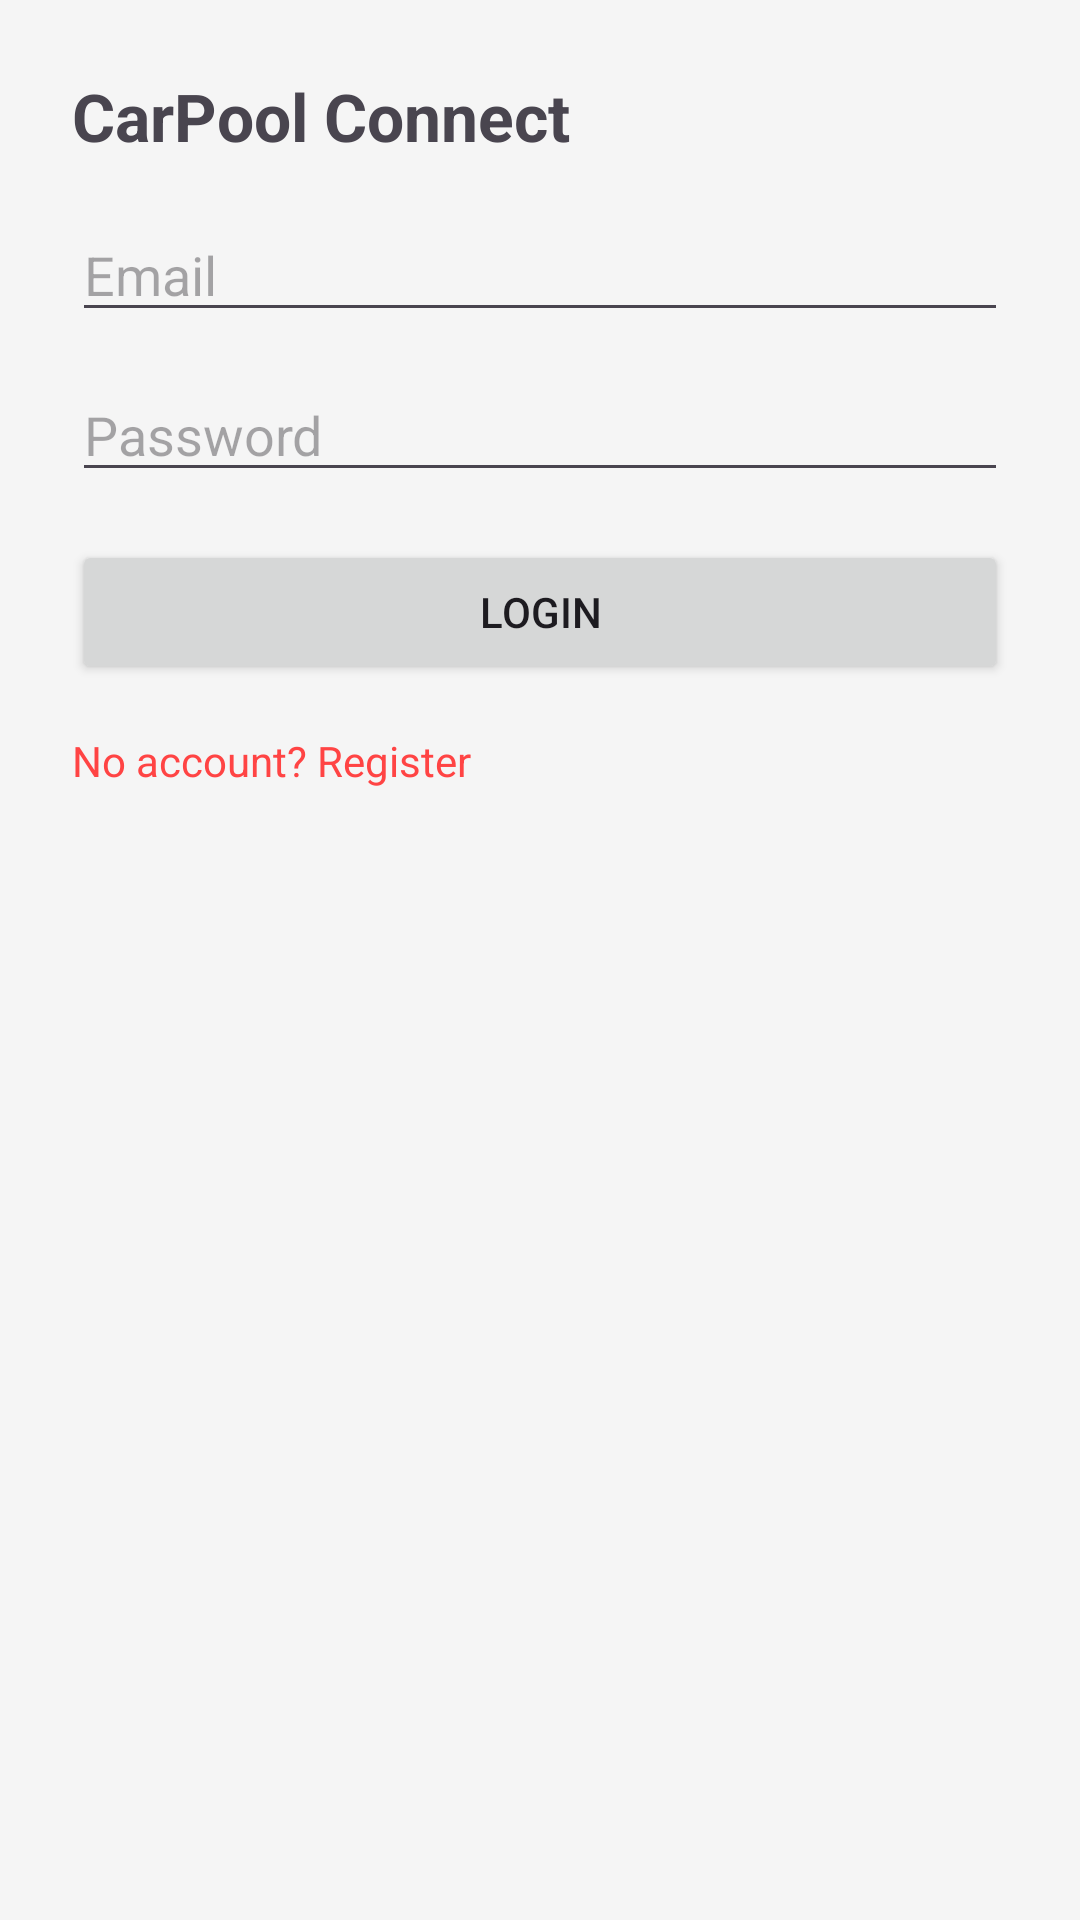

Android layout source for this screen:
<!-- AndroidManifest.xml: application theme Theme.RideShareApp -->
<!-- res/layout/activity_login.xml -->
<?xml version="1.0" encoding="utf-8"?>
<LinearLayout xmlns:android="http://schemas.android.com/apk/res/android"
    xmlns:app="http://schemas.android.com/apk/res-auto"
    android:layout_width="match_parent"
    android:layout_height="match_parent"
    android:orientation="vertical"
    android:padding="24dp">

    <TextView
        android:layout_width="wrap_content"
        android:layout_height="wrap_content"
        android:text="CarPool Connect"
        android:textStyle="bold"
        android:textSize="22sp"
        android:paddingBottom="16dp"/>

    <EditText
        android:id="@+id/etEmail"
        android:layout_width="match_parent"
        android:layout_height="wrap_content"
        android:hint="Email"
        android:inputType="textEmailAddress" />

    <EditText
        android:id="@+id/etPassword"
        android:layout_width="match_parent"
        android:layout_height="wrap_content"
        android:hint="Password"
        android:inputType="textPassword"
        android:layout_marginTop="12dp" />

    <Button
        android:id="@+id/btnLogin"
        android:layout_width="match_parent"
        android:layout_height="wrap_content"
        android:text="Login"
        android:layout_marginTop="16dp" />

    <ProgressBar
        android:id="@+id/progress"
        android:layout_width="wrap_content"
        android:layout_height="wrap_content"
        android:visibility="gone"
        android:layout_gravity="center"
        android:layout_marginTop="12dp"/>

    <TextView
        android:id="@+id/tvGoRegister"
        android:layout_width="wrap_content"
        android:layout_height="wrap_content"
        android:text="No account? Register"
        android:textColor="@android:color/holo_red_light"
        android:layout_marginTop="16dp"/>

</LinearLayout>
<!-- resources referenced by this layout -->
<resources>
  <style name="Theme.RideShareApp" parent="Theme.Material3.DayNight">
          
          <item name="colorPrimary">@color/primary_blue</item>
          <item name="colorPrimaryVariant">@color/primary_blue_dark</item>
          <item name="colorOnPrimary">@color/white</item>
          
          <item name="colorSecondary">@color/accent_green</item>
          <item name="colorSecondaryVariant">@color/accent_green</item>
          <item name="colorOnSecondary">@color/black</item>
          
          <item name="android:statusBarColor" tools:targetApi="l">?attr/colorPrimaryVariant</item>
          
          <item name="android:windowBackground">@color/background_light</item>
      </style>
  <color name="primary_blue">#FF2196F3</color>
  <color name="primary_blue_dark">#FF1976D2</color>
  <color name="white">#FFFFFFFF</color>
  <color name="accent_green">#FF4CAF50</color>
  <color name="black">#FF000000</color>
  <color name="background_light">#FFF5F5F5</color>
</resources>
